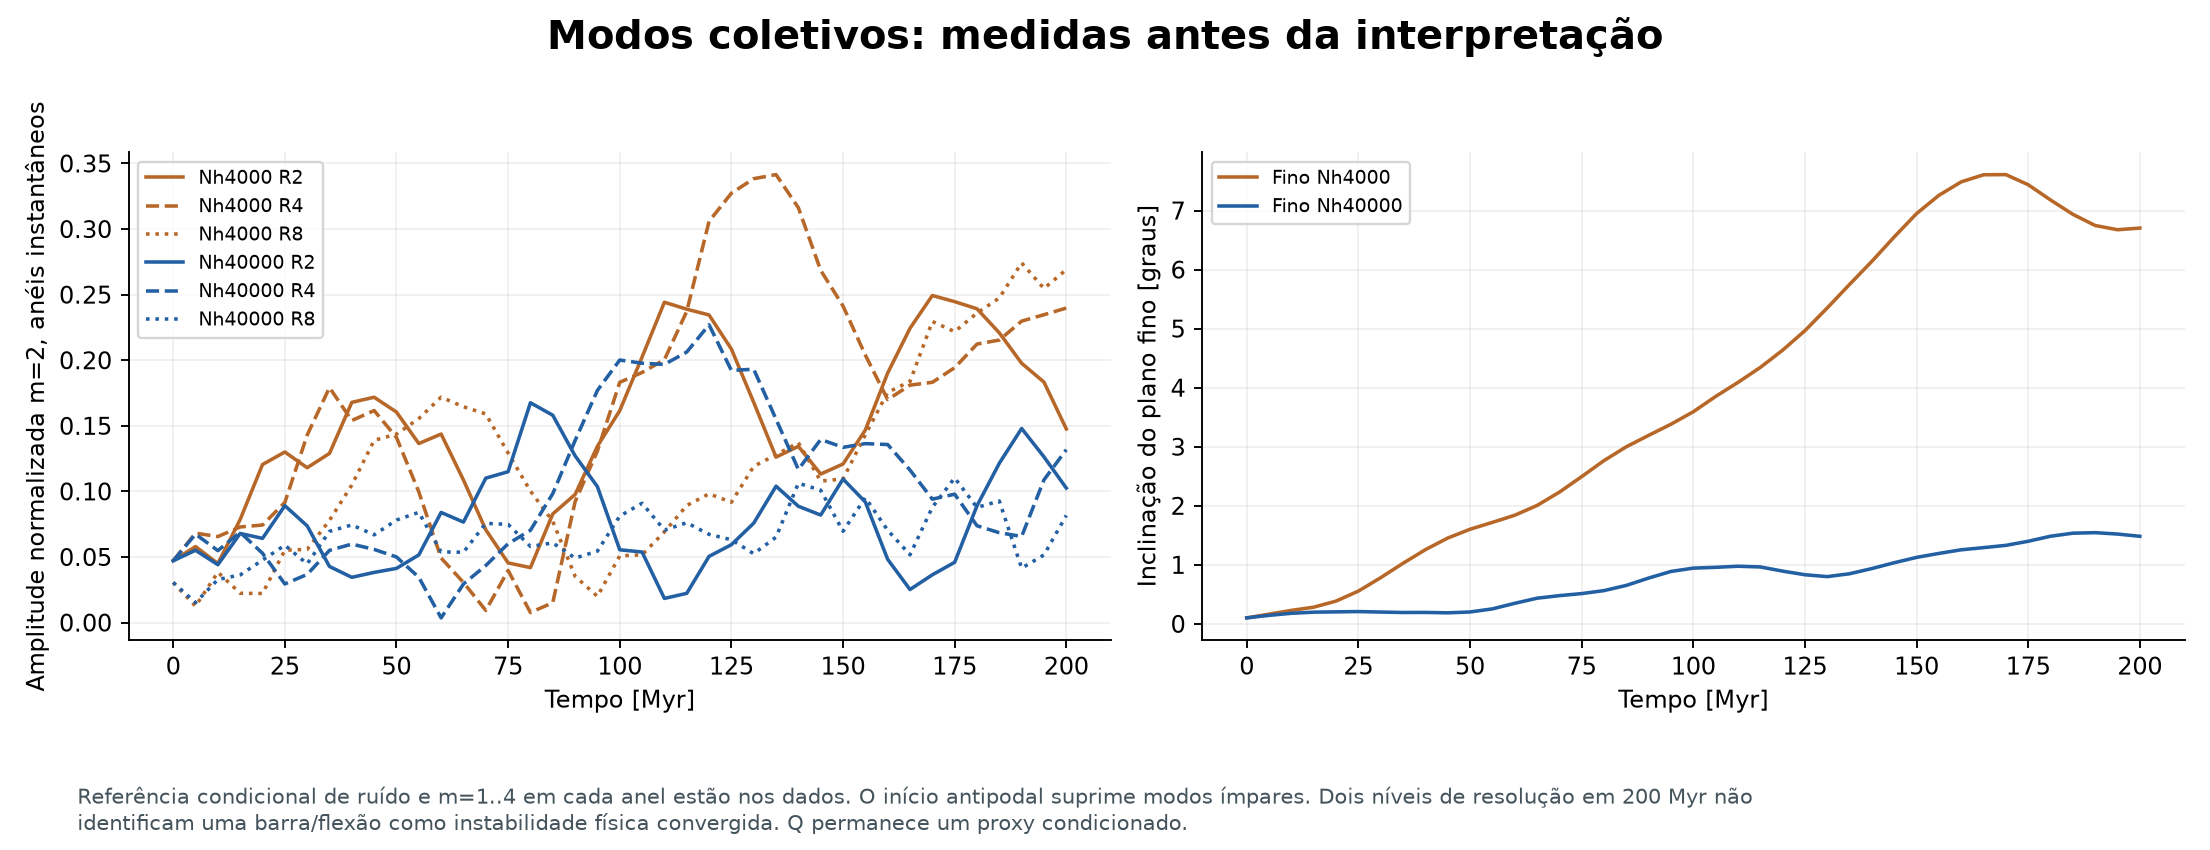

The file beside this chart, header and first rows:
series, panel_zero_based_row_major, x_units_as_labelled, y_units_as_labelled
Nh4000 R2, 0, 0.0, 0.04716
Nh4000 R2, 0, 5.0, 0.05797
Nh4000 R2, 0, 10.0, 0.04502
Nh4000 R2, 0, 15.0, 0.07864
Nh4000 R2, 0, 20.0, 0.1205
Nh4000 R2, 0, 25.0, 0.1301
Nh4000 R2, 0, 30.0, 0.1181
Nh4000 R2, 0, 35.0, 0.129
Nh4000 R2, 0, 40.0, 0.1679
Nh4000 R2, 0, 45.0, 0.1718
Nh4000 R2, 0, 50.0, 0.1605
Nh4000 R2, 0, 55.0, 0.1365
Nh4000 R2, 0, 60.0, 0.1437
Nh4000 R2, 0, 65.0, 0.1087
Nh4000 R2, 0, 70.0, 0.07077
Nh4000 R2, 0, 75.0, 0.0455
Nh4000 R2, 0, 80.0, 0.04192
Nh4000 R2, 0, 85.0, 0.08284
Nh4000 R2, 0, 90.0, 0.09767
Nh4000 R2, 0, 95.0, 0.1345
Nh4000 R2, 0, 100.0, 0.1616
Nh4000 R2, 0, 105.0, 0.2025
Nh4000 R2, 0, 110.0, 0.2442
Nh4000 R2, 0, 115.0, 0.2389
Nh4000 R2, 0, 120.0, 0.2345
Nh4000 R2, 0, 125.0, 0.2086
Nh4000 R2, 0, 130.0, 0.1679
Nh4000 R2, 0, 135.0, 0.1262
Nh4000 R2, 0, 140.0, 0.1344
Nh4000 R2, 0, 145.0, 0.1133
Nh4000 R2, 0, 150.0, 0.1209
Nh4000 R2, 0, 155.0, 0.1468
Nh4000 R2, 0, 160.0, 0.1903
Nh4000 R2, 0, 165.0, 0.2243
Nh4000 R2, 0, 170.0, 0.2493
Nh4000 R2, 0, 175.0, 0.2447
Nh4000 R2, 0, 180.0, 0.2392
Nh4000 R2, 0, 185.0, 0.2209
Nh4000 R2, 0, 190.0, 0.1977
Nh4000 R2, 0, 195.0, 0.1833
Nh4000 R2, 0, 200.0, 0.1477
Nh4000 R4, 0, 0.0, 0.04713
Nh4000 R4, 0, 5.0, 0.0682
Nh4000 R4, 0, 10.0, 0.06558
Nh4000 R4, 0, 15.0, 0.0729
Nh4000 R4, 0, 20.0, 0.07439
Nh4000 R4, 0, 25.0, 0.09158
Nh4000 R4, 0, 30.0, 0.1429
Nh4000 R4, 0, 35.0, 0.1792
Nh4000 R4, 0, 40.0, 0.154
Nh4000 R4, 0, 45.0, 0.1617
Nh4000 R4, 0, 50.0, 0.1411
Nh4000 R4, 0, 55.0, 0.09969
Nh4000 R4, 0, 60.0, 0.04923
Nh4000 R4, 0, 65.0, 0.0306
Nh4000 R4, 0, 70.0, 0.009254
Nh4000 R4, 0, 75.0, 0.03978
Nh4000 R4, 0, 80.0, 0.007655
Nh4000 R4, 0, 85.0, 0.0152
Nh4000 R4, 0, 90.0, 0.09216
... 268 more rows
